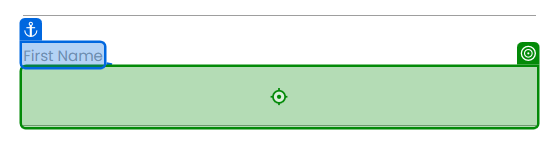
Workflow: Main

Step 1: type "[CurrentRow("First Name").ToString]" into the text box in window 'Rpa Challenge' (chrome.exe)

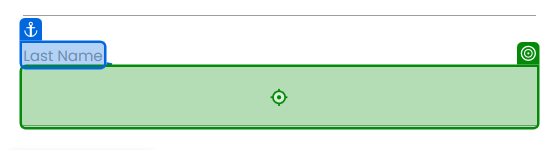
Step 2: type "[CurrentRow("Last Name ").ToString]" into the text box 'gGl7a' in window 'Rpa Challenge' (chrome.exe)

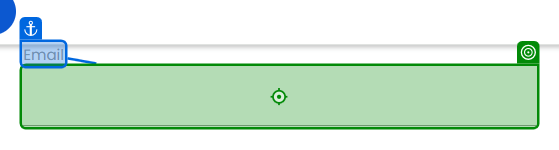
Step 3: type "[CurrentRow("Email").ToString]" into the text box in window 'Rpa Challenge' (chrome.exe)

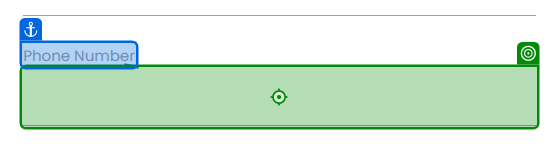
Step 4: type "[CurrentRow("Phone Number").ToString]" into the text box 'a3wM5' in window 'Rpa Challenge' (chrome.exe)

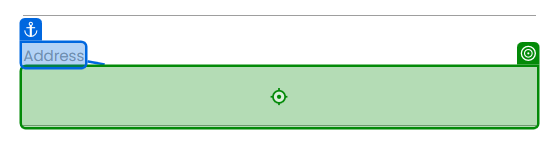
Step 5: type "[CurrentRow("Address").ToString]" into the text box 'j4OAW' in window 'Rpa Challenge' (chrome.exe)

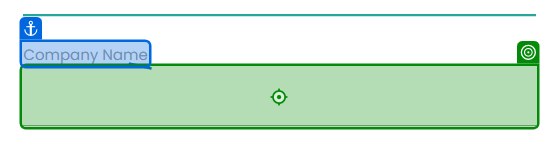
Step 6: type "[CurrentRow("Company Name").ToString]" into the text box '1Sfkr' in window 'Rpa Challenge' (chrome.exe)

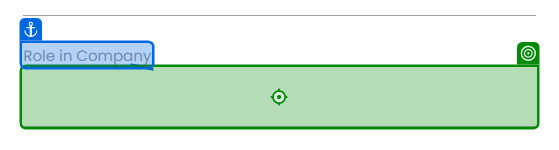
Step 7: type "[CurrentRow("Role in Company").ToString]" into the text box '3gKeJ' in window 'Rpa Challenge' (chrome.exe)

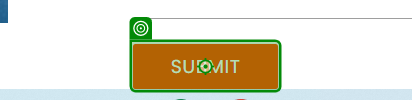
Step 8: click on the text box in window 'Rpa Challenge' (chrome.exe)
